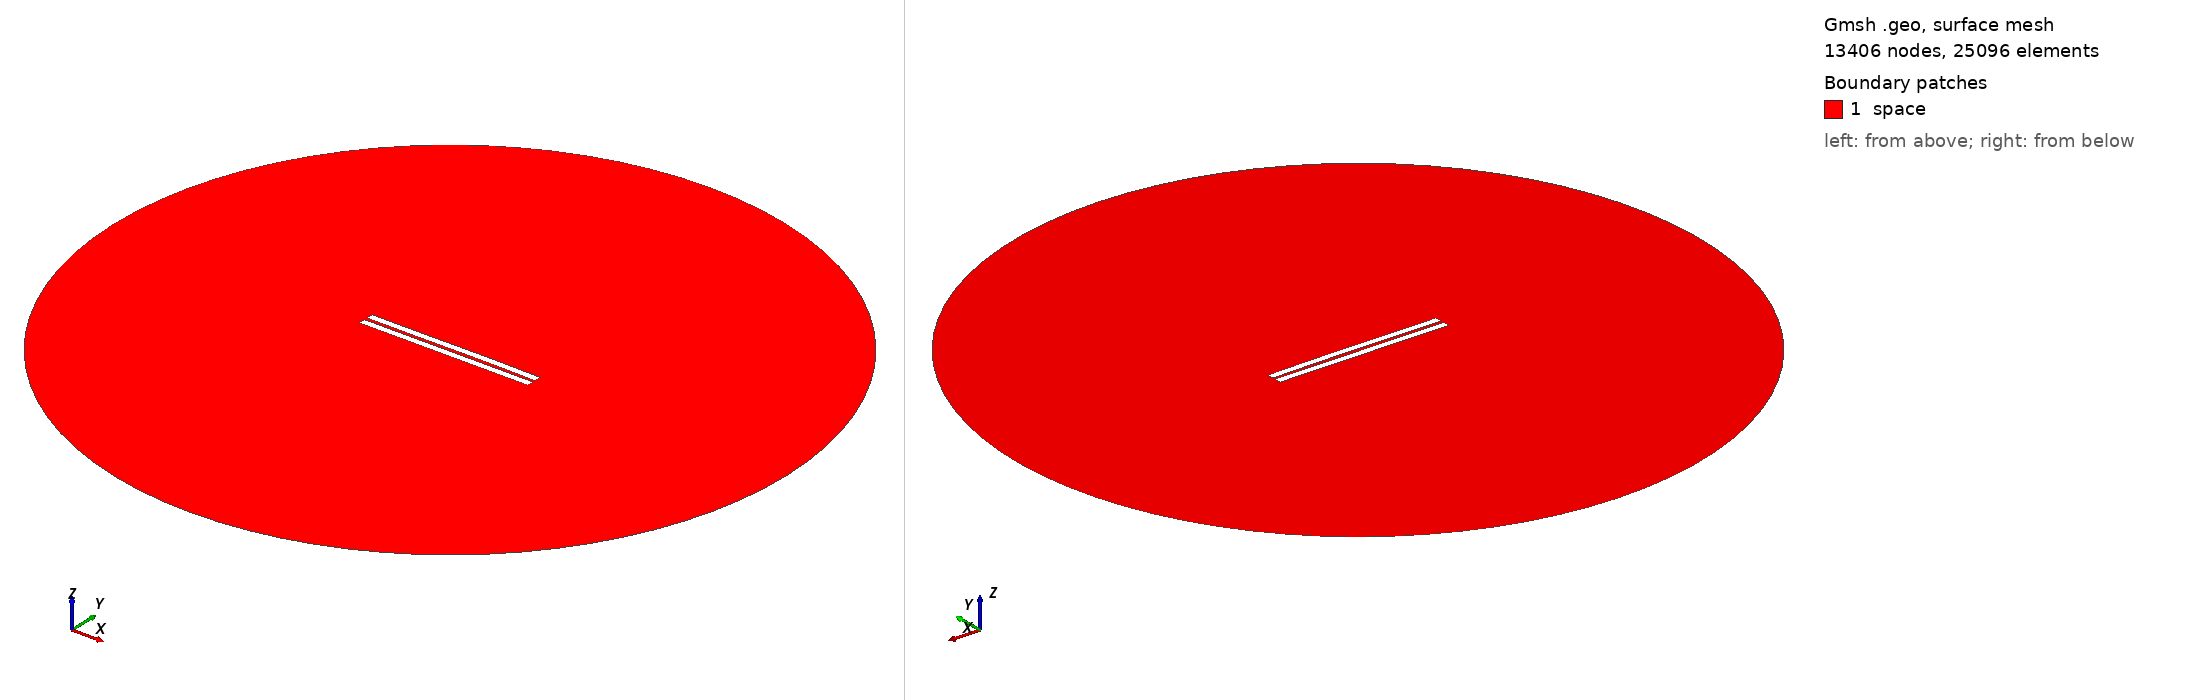

Gmsh geometry script, surface-meshed: 13406 nodes, 25096 surface elements. Boundary patches (legend numbers): 1 space. Left view from above one corner, right view from below the opposite corner. Legend entries are the model's physical surfaces. The drawing asked Gmsh for element sizes between 1% and 20% of the model's largest extent; the script's own settings can give other sizes.

=== 1458.geo (drawn) ===
//---------------------------------------
// Geometry kernel
//---------------------------------------

SetFactory("OpenCASCADE");



//---------------------------------------
// Parameters of the geometry
//---------------------------------------

// Overetch of the upper plate
overetch = 0.0;

// Distance between the plates
distance = 2.0;

// Discretization over the x axis (for the deformation)
nx = 50; 

// Length of the plate
L = 100 - overetch; 

// Number of modes
n = 4; 

// 1st mode coefficient
coeff(1) = -0.075;
beta(1) = 0.596864 * 3.1415926535 / L;

// 2nd mode coefficient
coeff(2) = 0.07499999999999998;
beta(2) = 1.49418 * 3.1415926535 / L;

// 3rd mode coefficient
coeff(3) = -0.075;
beta(3) = 2.50025 * 3.1415926535 / L;

// 4th mode coefficient
coeff(4) = 0.0;
beta(4) = 3.49999 * 3.1415926535 / L;



//---------------------------------------
// Upper plate (deformed rectangle)
//---------------------------------------

// Coordiantes of the upper plate
xmin = -50;
xmax = 50 - overetch;

// Height of the upper plate
yheight = 4 - 2 * overetch;

// Indexes of the points
UpperID[] = {};
LowerID[] = {};
LeftID[] = {};
RightID[] = {};

// Point index
p = 1;

// Horizontal edges
For i In {1:nx}
    x = xmin + (i-1)*(xmax - xmin)/(nx-1);

    y_bottom = distance / 2 + overetch;
    For j In {1:n}
        C = (Cosh(beta(j)*L) + Cos(beta(j)*L)) / (Sinh(beta(j)*L) + Sin(beta(j)*L));
        y_bottom  = y_bottom + coeff(j) * (Cosh(beta(j)*(x+50)) - Cos(beta(j)*(x+50)) - C * (Sinh(beta(j)*(x+50)) - Sin(beta(j)*(x+50))));
    EndFor

    y_top = y_bottom + yheight;

    Point(p) = {x, y_top, 0, 1.0};
    UpperID[i] = p;
    p = p + 1;

    Point(p) = {x, y_bottom, 0, 1.0};
    LowerID[i] = p;
    p = p + 1;
EndFor

// Create point lists
UpperPts[] = {}; LowerPts[] = {};
For i In {1:nx}
  UpperPts[] += {UpperID[i]};
  LowerPts[] += {LowerID[i]};
EndFor

// Build splines
Spline(1) = {UpperPts[]};
Spline(2) = {LowerPts[]};
Line(3) = {LowerPts[nx-1], UpperPts[nx-1]};
Line(4) = {LowerPts[0], UpperPts[0]};

// Build the plane surface
Curve Loop(1) = {2, 3, -1, -4};
Plane Surface(1) = {1};



//---------------------------------------
// Lower plate (rectangle)
//---------------------------------------

// Vertices
Point(1001) = {-50, -1, 0, 1.0};
Point(1002) = { 50, -1, 0, 1.0};
Point(1003) = { 50,  -5, 0, 1.0};
Point(1004) = {-50,  -5, 0, 1.0};

// Edges
Line(5) = {1001, 1002};
Line(6) = {1002, 1003};
Line(7) = {1003, 1004};
Line(8) = {1004, 1001};

// Plane surface
Line Loop(2) = {5, 6, 7, 8};
Plane Surface(2) = {2}; 



//---------------------------------------
// Outer (fictious) boundary
//---------------------------------------

// Points
Point(1005) = {0, 0, 0};       // Center
Point(1006) = {200, 0, 0};     // Start point
Point(1007) = {0, 200, 0};     // 90 degrees
Point(1008) = {-200, 0, 0};    // 180 degrees
Point(1009) = {0, -200, 0};    // 270 degrees

// Circle arcs (each needs start, center, end)
Circle(9) = {1006, 1005, 1007};
Circle(10) = {1007, 1005, 1008};
Circle(11) = {1008, 1005, 1009};
Circle(12) = {1009, 1005, 1006};

// Plane surface for the entire domain
Curve Loop(3) = {9, 10, 11, 12};
Surface(3) = {3};

// Subtract the plates from the whole domain to obtain the actual domain where we want to solve the equations
BooleanDifference{ Surface{3}; Delete; }{ Surface{1}; Surface{2}; Delete; }




//---------------------------------------
// Transfinite Lines/Curves
//---------------------------------------

// Set the number of points on the boundaries
r = 7;

// Plates
Transfinite Curve {1, 2} = 50*r Using Progression 1;
Transfinite Curve {3, 4} = 2*r Using Progression 1;
Transfinite Line {5, 7} = 50*r Using Progression 1;
Transfinite Line {6, 8} = 2*r Using Progression 1;

// Outer boundary
Transfinite Line {9, 10, 11, 12} = 20 Using Progression 1;



//---------------------------------------
// Physical groups
//---------------------------------------                

// Physical curves (boundaries)
Physical Line("force_segment", 10) = {2};
Physical Line("upper_plate", 11) = {1, 3, 4};
Physical Line("lower_plate", 12) = {5, 6, 7, 8};
Physical Line("boundary", 20) = {9, 10, 11, 12};

// Physical Surfaces
Physical Surface("space", 30) = {3};



//---------------------------------------
// 6. Generate the Mesh
//---------------------------------------

// 2D mesh generation
Mesh 2;
